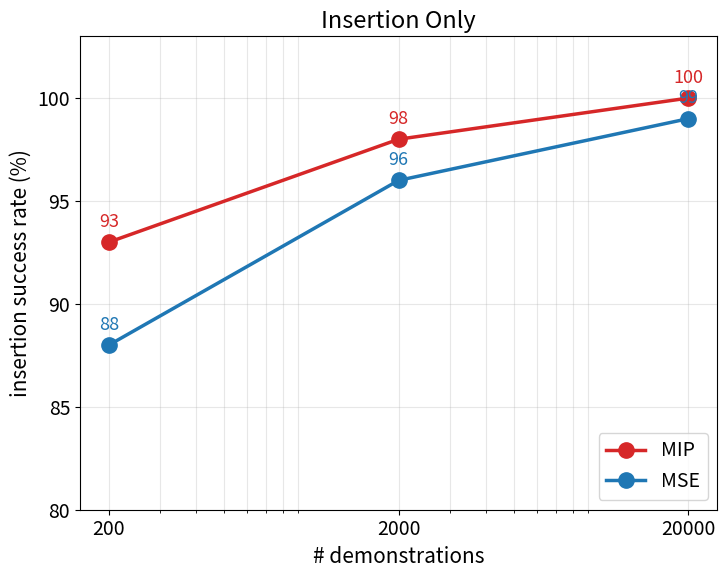

Reproduce this figure in Python. (Note: this script raises an exception after producing the figure.)
"""insertion-only (reset to held-out align-done state) scaling, presentation
figure. success = _check_frame_assembled, n=100 eval.
"""
import numpy as np
import matplotlib.pyplot as plt

N = np.array([200, 2000, 20000], dtype=float)
SR = {
    "MIP": np.array([93.0, 98.0, 100.0]),
    "MSE": np.array([88.0, 96.0, 99.0]),
}
COL = {"MIP": "#d62728", "MSE": "#1f77b4"}

plt.rcParams.update({"font.size": 14})
fig, ax = plt.subplots(figsize=(7.5, 6))
for k in ["MIP", "MSE"]:
    ax.plot(N, SR[k], "o-", color=COL[k], ms=11, lw=2.5, label=k)
    for x, y in zip(N, SR[k]):
        ax.annotate(f"{y:.0f}", (x, y), textcoords="offset points",
                    xytext=(0, 11), ha="center", fontsize=13, color=COL[k])
ax.set_xscale("log")
ax.set_xlabel("# demonstrations", fontsize=15)
ax.set_ylabel("insertion success rate (%)", fontsize=15)
ax.set_title("Insertion Only", fontsize=17)
ax.set_ylim(80, 103)
ax.set_xticks(N); ax.set_xticklabels(["200", "2000", "20000"])
ax.legend(fontsize=14, loc="lower right")
ax.grid(True, which="both", alpha=0.3)
plt.tight_layout()
out = "analysis/insertion_only_scaling.png"
plt.savefig(out, dpi=140)
print("SAVED", out)
